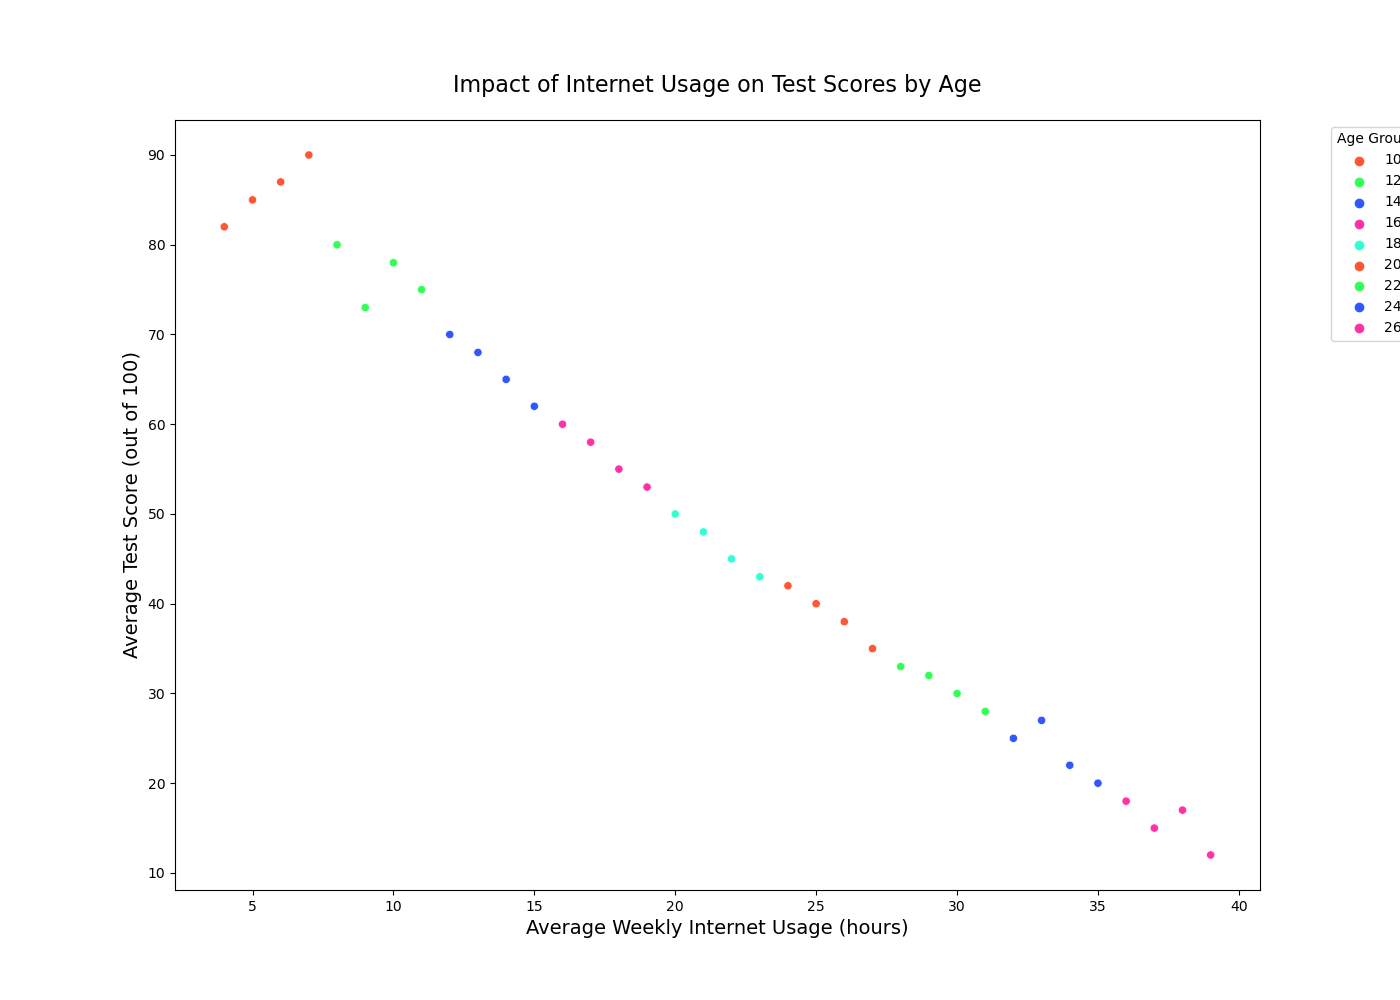

Values plotted in this chart, from the file beside it:
Age, Internet_Usage, Test_Score
10, 5, 85
10, 6, 87
10, 4, 82
10, 7, 90
12, 10, 78
12, 8, 80
12, 9, 73
12, 11, 75
14, 14, 65
14, 12, 70
14, 13, 68
14, 15, 62
16, 18, 55
16, 16, 60
16, 19, 53
16, 17, 58
18, 20, 50
18, 21, 48
18, 22, 45
18, 23, 43
20, 25, 40
20, 24, 42
20, 26, 38
20, 27, 35
22, 28, 33
22, 30, 30
22, 29, 32
22, 31, 28
24, 32, 25
24, 33, 27
24, 34, 22
24, 35, 20
26, 36, 18
26, 37, 15
26, 38, 17
26, 39, 12
